Run: headless pygame with SDL's dummy video driver; simulated clock (each Clock.tick advances the game by its frame time, no real sleeping); random seed 0; keys injected as events and as key.get_pressed() state; mouse plan: one left click at the window centre at the start of phase 2, then a move to the lower-right quarter at the start of phase 3.
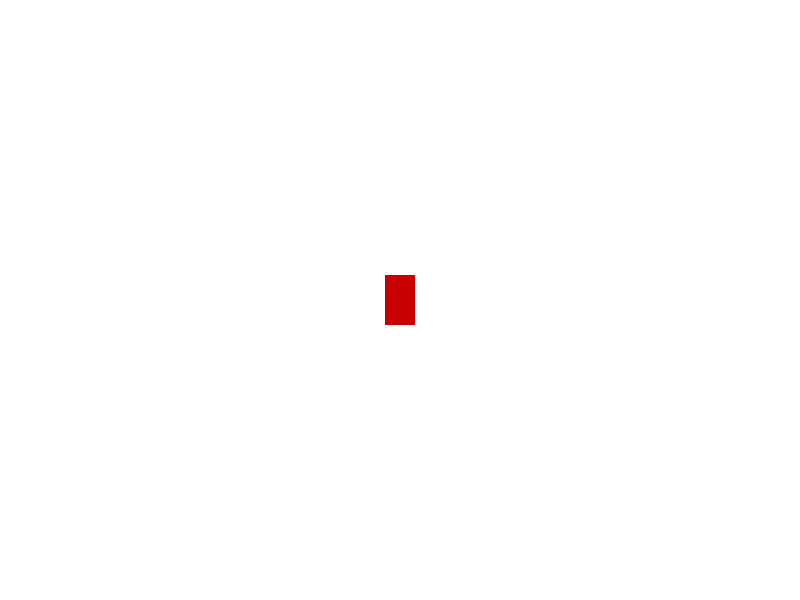
Frame 1 of 4 · flips 1–60 · no input
Frame 2 of 4 · flips 61–180 · clicked the window centre · tapped SPACE, RETURN · held RIGHT (→), D · screen unchanged from frame 1, image omitted
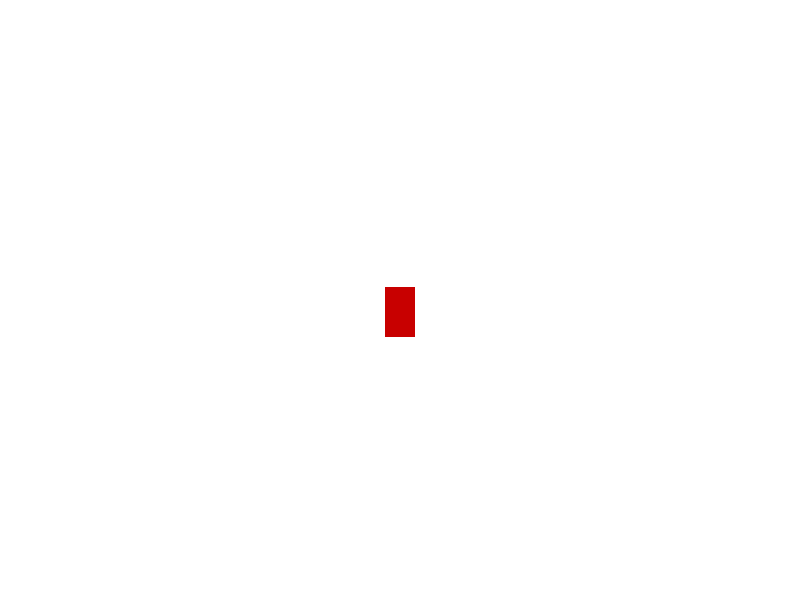
Frame 3 of 4 · flips 181–300 · moved the mouse to the lower-right quarter · held DOWN (↓), S
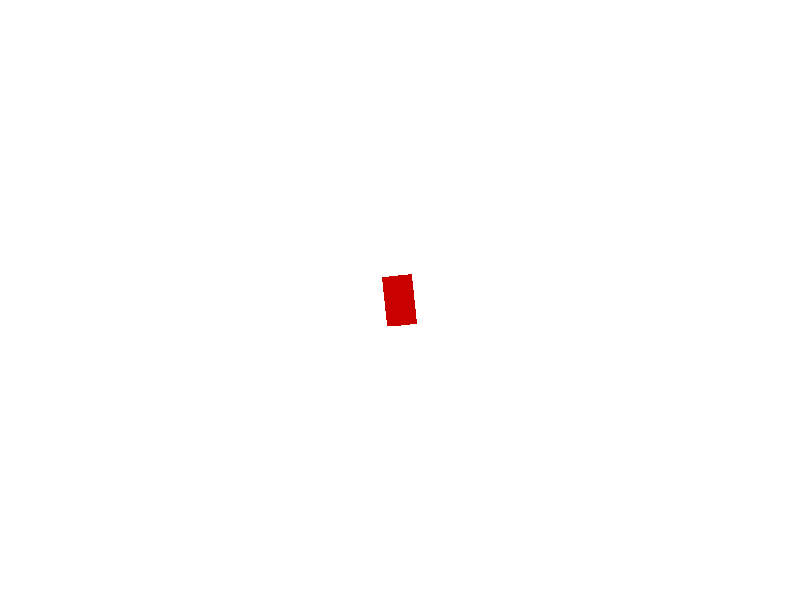
Frame 4 of 4 · flips 301–420 · held LEFT (←), A, UP (↑), W

The pygame program that drew these frames:

import pygame
import math

# Initialize Pygame
pygame.init()

# Screen settings
WIDTH, HEIGHT = 800, 600
screen = pygame.display.set_mode((WIDTH, HEIGHT))
pygame.display.set_caption("Autonomous Car Simulator")

# Clock
clock = pygame.time.Clock()
FPS = 60

# Colors
WHITE = (255, 255, 255)
RED = (200, 0, 0)
GRAY = (50, 50, 50)

# Car settings
CAR_WIDTH, CAR_HEIGHT = 30, 50

class Car:
    def __init__(self, x, y):
        self.x = x
        self.y = y
        self.angle = 0  # degrees
        self.speed = 0
        self.max_speed = 4
        self.acceleration = 0.1
        self.friction = 0.05
        self.rotation_speed = 2
        self.width = CAR_WIDTH
        self.height = CAR_HEIGHT

        # Create a base surface for the car
        self.original_image = pygame.Surface((self.width, self.height), pygame.SRCALPHA)
        self.original_image.fill(RED)
        self.image = self.original_image
        self.rect = self.image.get_rect(center=(self.x, self.y))

    def update(self, keys):
        if keys[pygame.K_UP]:
            self.speed = min(self.speed + self.acceleration, self.max_speed)
        elif keys[pygame.K_DOWN]:
            self.speed = max(self.speed - self.acceleration, -self.max_speed / 2)
        else:
            if self.speed > 0:
                self.speed = max(self.speed - self.friction, 0)
            elif self.speed < 0:
                self.speed = min(self.speed + self.friction, 0)

        if keys[pygame.K_RIGHT]:
            self.angle += self.rotation_speed * (self.speed / self.max_speed)
        if keys[pygame.K_LEFT]:
            self.angle -= self.rotation_speed * (self.speed / self.max_speed)

        # Update position
        rad = math.radians(self.angle)
        self.x += math.sin(rad) * self.speed
        self.y -= math.cos(rad) * self.speed

    def draw(self, surface):
        self.image = pygame.transform.rotate(self.original_image, -self.angle)
        self.rect = self.image.get_rect(center=(self.x, self.y))
        self.mask = pygame.mask.from_surface(self.image)
        surface.blit(self.image, self.rect.topleft)

    def save_position(self):
        self.prev_x = self.x
        self.prev_y = self.y
        self.prev_angle = self.angle

    def rewind_position(self):
        self.x = self.prev_x
        self.y = self.prev_y
        self.speed = 0  # Stop the car to prevent jitter


class ObstacleManager:
    def __init__(self):
        self.obstacles = []

    def add_obstacle(self, x, y):
        size = 20
        surface = pygame.Surface((size, size), pygame.SRCALPHA)
        surface.fill(GRAY)
        rect = surface.get_rect(center=(x, y))
        mask = pygame.mask.from_surface(surface)
        self.obstacles.append({"surface": surface, "rect": rect, "mask": mask})

    def draw(self, surface):
        for obs in self.obstacles:
            surface.blit(obs["surface"], obs["rect"].topleft)


# Initialize car and obstacle manager
car = Car(WIDTH // 2, HEIGHT // 2)
obstacles = ObstacleManager()

# Main loop
running = True
while running:
    screen.fill(WHITE)
    keys = pygame.key.get_pressed()

    for event in pygame.event.get():
        if event.type == pygame.QUIT:
            running = False

        # Place obstacle with left click
        if event.type == pygame.MOUSEBUTTONDOWN and event.button == 1:
            mx, my = pygame.mouse.get_pos()
            obstacles.add_obstacle(mx, my)

    car.save_position()
    car.update(keys)
    car.draw(screen)
    obstacles.draw(screen)



    for obs in obstacles.obstacles:
        offset = (int(obs["rect"].x - car.rect.x), int(obs["rect"].y - car.rect.y))
        if car.mask.overlap(obs["mask"], offset):
            # Try moving only X, then only Y — keep the one that doesn't collide
            car_x_before = car.x
            car_y_before = car.y

            # First try X only
            car.x = car.prev_x
            car.y = car_y_before
            car.draw(screen)  # Need to update mask/rect
            for obs in obstacles.obstacles:
                offset = (int(obs["rect"].x - car.rect.x), int(obs["rect"].y - car.rect.y))
                if car.mask.overlap(obs["mask"], offset):
                    car.x = car_x_before  # X is bad

            # Then try Y only
            car.y = car.prev_y
            car.draw(screen)
            for obs in obstacles.obstacles:
                offset = (int(obs["rect"].x - car.rect.x), int(obs["rect"].y - car.rect.y))
                if car.mask.overlap(obs["mask"], offset):
                    car.y = car_y_before  # Y is bad

            car.speed = 0  # Still stop the car from pushing in

            break




    pygame.display.flip()
    clock.tick(FPS)

pygame.quit()
